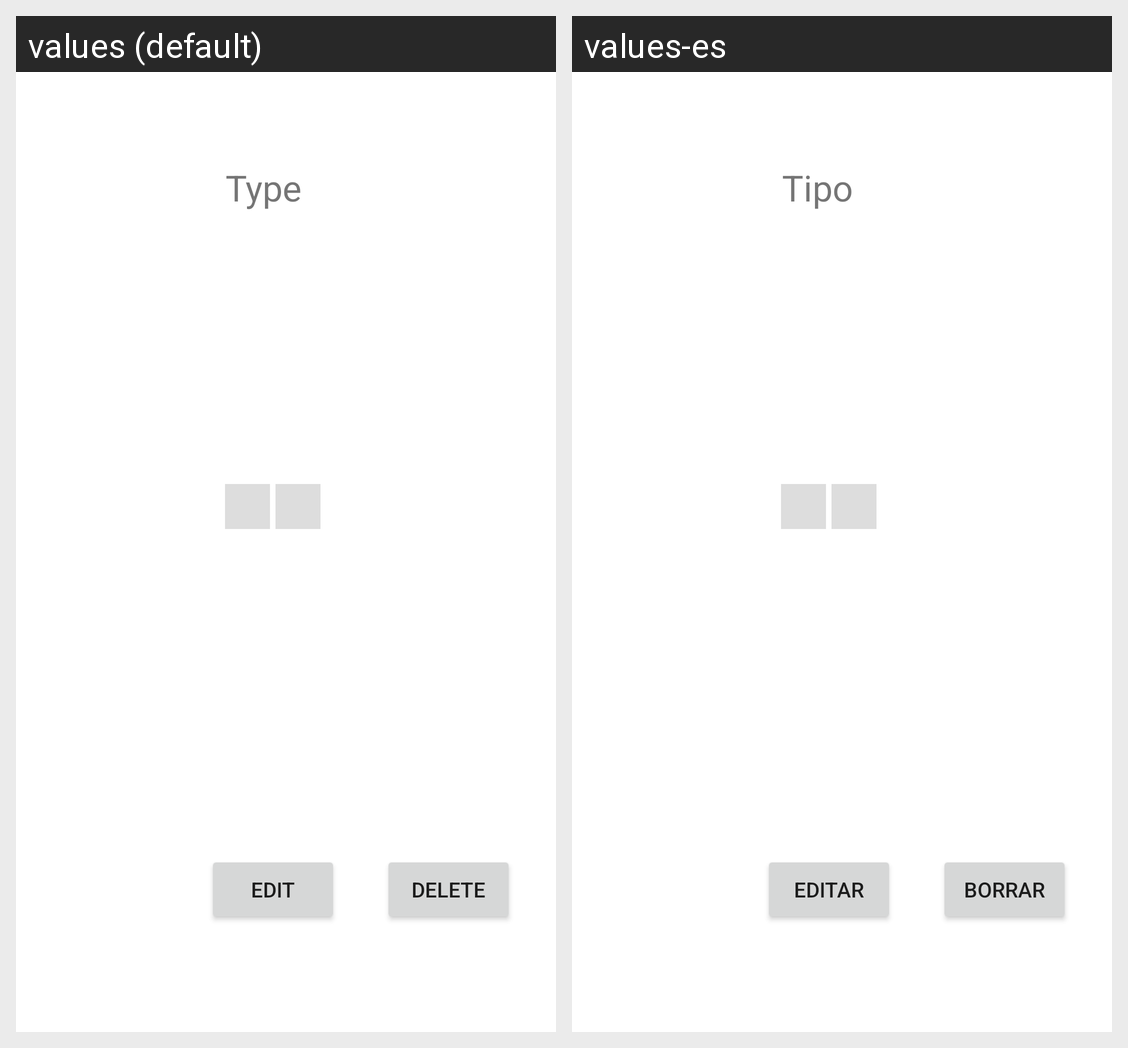

Strings drawn on this Android screen and how each of the app's shown locales translates them:
Android screen res/layout/listview_row.xml rendered under 2 locales, left to right: values (default), values-es. Device: Nexus 5 (rendered at 1080×1920; each locale shown at half size, 540×960, under a caption strip naming it); theme Theme.AppNameGoesHere.
Strings drawn on this screen, with the default value and each locale's value (text and hints the layout hard-codes, and strings that could not be matched under every locale, appear in the picture but are not listed):

type
  values: Type
  values-es: Tipo

edit
  values: EDIT
  values-es: Editar

delete
  values: Delete
  values-es: Borrar
